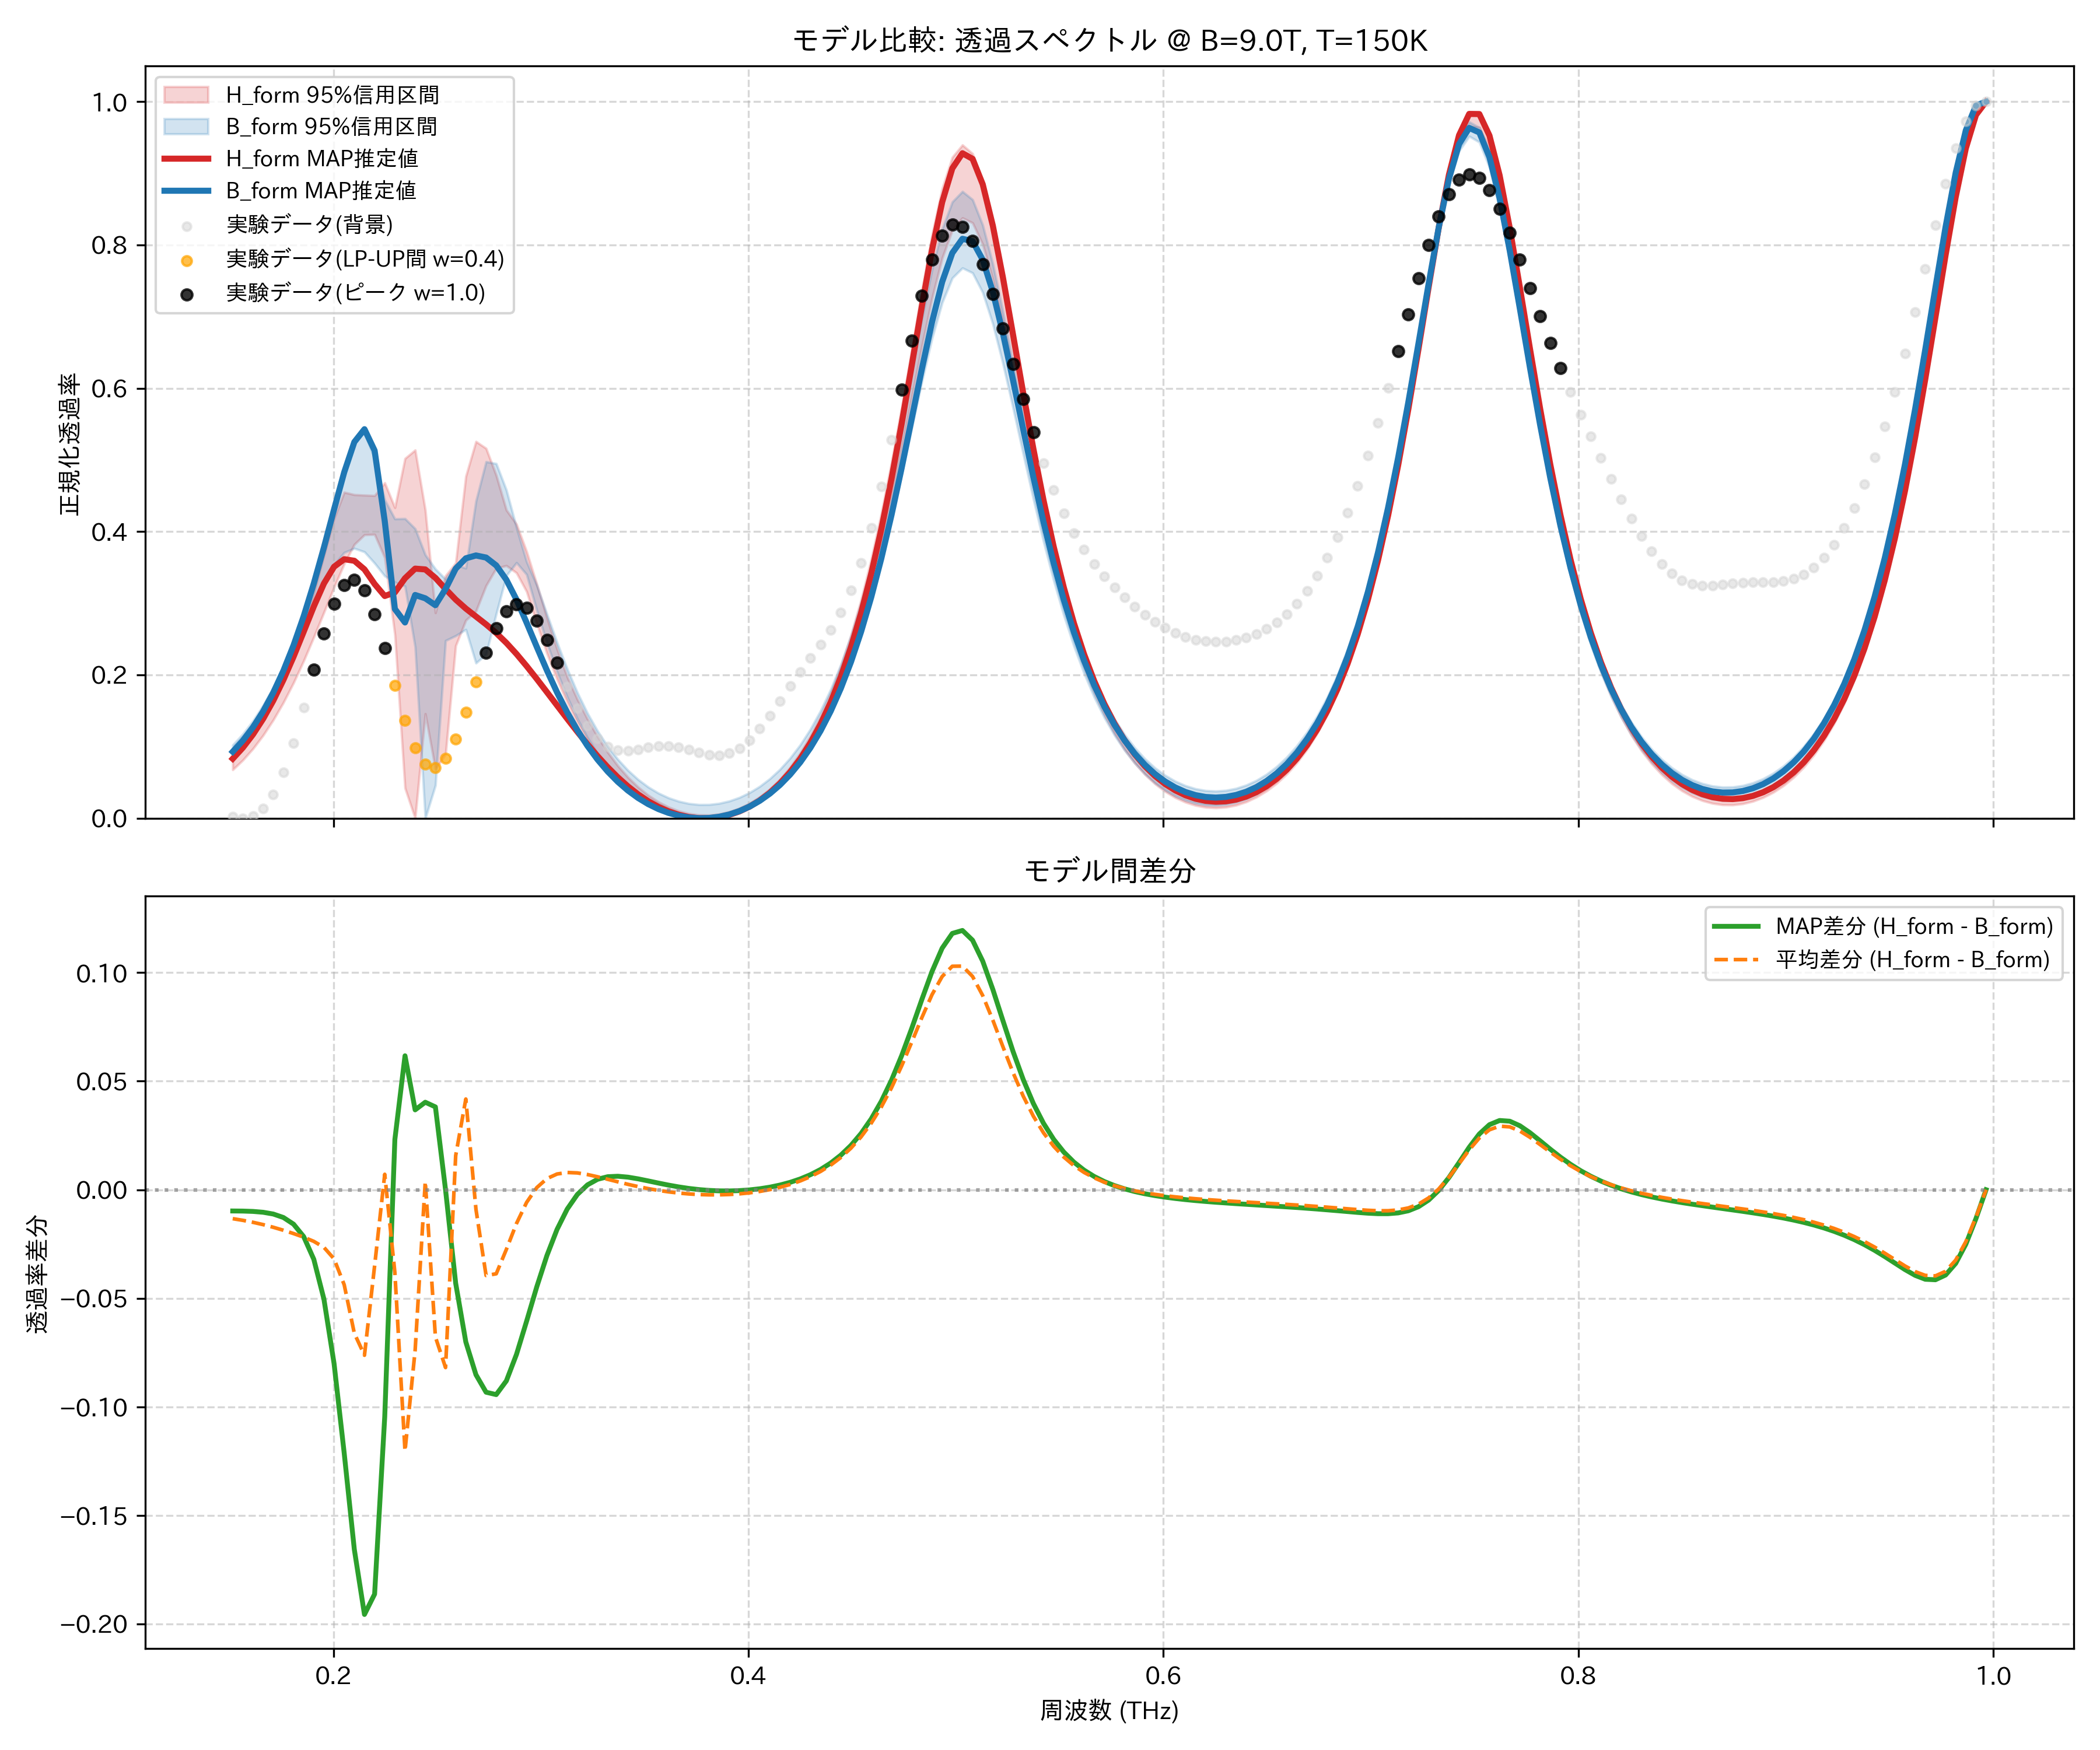

The data file committed next to this chart (first rows):
frequency_thz, H_form_mean, H_form_map, H_form_lower_95, H_form_upper_95, B_form_mean, B_form_map, B_form_lower_95, B_form_upper_95, observed_normalized
0.1514, 0.07297, 0.08302, 0.06769, 0.08056, 0.0863, 0.09281, 0.08236, 0.1021, 0.001767
0.1563, 0.0877, 0.09846, 0.0811, 0.09558, 0.1018, 0.1083, 0.09788, 0.1175, 0.0
0.1612, 0.1054, 0.1169, 0.09704, 0.1137, 0.1204, 0.1269, 0.1166, 0.1359, 0.002947
0.1661, 0.1265, 0.1387, 0.1157, 0.1352, 0.1426, 0.1491, 0.1388, 0.1575, 0.01327
0.171, 0.1513, 0.1641, 0.1371, 0.1605, 0.1686, 0.1752, 0.1651, 0.1824, 0.03323
0.1759, 0.1802, 0.193, 0.1615, 0.19, 0.1989, 0.2058, 0.1946, 0.2105, 0.06399
0.1808, 0.2135, 0.2253, 0.189, 0.2244, 0.2337, 0.2412, 0.2259, 0.2414, 0.1051
0.1856, 0.2513, 0.2602, 0.2196, 0.2667, 0.2731, 0.2818, 0.2597, 0.2775, 0.1543
0.1905, 0.2931, 0.2955, 0.2527, 0.3147, 0.3168, 0.3275, 0.2949, 0.3244, 0.2071
0.1954, 0.3372, 0.3275, 0.2873, 0.3667, 0.3638, 0.3779, 0.327, 0.3767, 0.2577
0.2003, 0.3796, 0.3509, 0.3224, 0.4182, 0.4114, 0.431, 0.3537, 0.4321, 0.2993
0.2052, 0.4112, 0.3614, 0.355, 0.4549, 0.4549, 0.4827, 0.3708, 0.4855, 0.3257
0.2101, 0.4196, 0.3593, 0.3821, 0.4515, 0.4857, 0.525, 0.3766, 0.5273, 0.3323
0.2149, 0.4144, 0.3473, 0.3956, 0.4508, 0.4906, 0.5429, 0.3717, 0.5378, 0.3177
0.2198, 0.4242, 0.3269, 0.3961, 0.4502, 0.4593, 0.5131, 0.3559, 0.5022, 0.2844
0.2247, 0.4162, 0.3101, 0.3636, 0.468, 0.4091, 0.4146, 0.3381, 0.4442, 0.2377
0.2296, 0.3499, 0.3151, 0.256, 0.4335, 0.388, 0.292, 0.3294, 0.4177, 0.1857
0.2345, 0.2694, 0.3349, 0.0421, 0.502, 0.3898, 0.2732, 0.3238, 0.4181, 0.1367
0.2394, 0.2811, 0.3483, 0.0, 0.5138, 0.355, 0.3115, 0.2388, 0.404, 0.09818
0.2443, 0.2664, 0.3472, 0.1458, 0.4301, 0.2626, 0.3069, 0.0, 0.3676, 0.07535
0.2491, 0.1896, 0.3354, 0.06859, 0.2867, 0.2574, 0.2972, 0.04603, 0.3478, 0.07053
0.254, 0.2192, 0.3198, 0.08929, 0.3384, 0.3011, 0.3199, 0.2478, 0.3336, 0.08322
0.2589, 0.3059, 0.3051, 0.2407, 0.3562, 0.2902, 0.3482, 0.2547, 0.3536, 0.1106
0.2638, 0.3483, 0.2926, 0.2763, 0.4771, 0.3065, 0.3627, 0.2633, 0.349, 0.1481
0.2687, 0.3679, 0.2815, 0.2891, 0.5257, 0.3769, 0.3667, 0.2165, 0.4427, 0.1901
0.2736, 0.389, 0.2705, 0.3246, 0.5161, 0.4285, 0.3637, 0.2288, 0.4975, 0.2311
0.2785, 0.4035, 0.2584, 0.3488, 0.4785, 0.4422, 0.3528, 0.2852, 0.4949, 0.2653
0.2833, 0.3993, 0.2447, 0.3525, 0.4301, 0.4268, 0.3327, 0.3385, 0.458, 0.2887
0.2882, 0.3763, 0.2292, 0.3424, 0.4103, 0.3918, 0.3051, 0.3566, 0.4057, 0.2982
0.2931, 0.3412, 0.2123, 0.3163, 0.372, 0.3471, 0.2728, 0.3401, 0.3579, 0.2935
0.298, 0.3011, 0.1944, 0.2716, 0.3267, 0.3001, 0.2392, 0.2904, 0.3252, 0.2759
0.3029, 0.2605, 0.176, 0.2304, 0.2799, 0.2554, 0.2064, 0.2448, 0.2851, 0.2489
0.3078, 0.2219, 0.1574, 0.194, 0.2362, 0.2147, 0.1757, 0.2045, 0.2453, 0.2167
0.3127, 0.1866, 0.1389, 0.1619, 0.1973, 0.1786, 0.1478, 0.1693, 0.2085, 0.1837
0.3175, 0.155, 0.1208, 0.1339, 0.1661, 0.1472, 0.123, 0.1388, 0.1755, 0.1537
0.3224, 0.1271, 0.1033, 0.1096, 0.1384, 0.1201, 0.101, 0.1126, 0.1466, 0.1291
0.3273, 0.1028, 0.08665, 0.08854, 0.1137, 0.09684, 0.08185, 0.09026, 0.1216, 0.1112
0.3322, 0.08177, 0.07119, 0.07031, 0.09201, 0.07697, 0.06519, 0.07115, 0.1003, 0.1002
0.3371, 0.06373, 0.05705, 0.05467, 0.07313, 0.06012, 0.05084, 0.05496, 0.08214, 0.09499
0.342, 0.04842, 0.04438, 0.04139, 0.05708, 0.04594, 0.0386, 0.04132, 0.06683, 0.09428
0.3468, 0.03558, 0.03328, 0.03022, 0.04347, 0.03414, 0.02827, 0.02997, 0.05403, 0.09619
0.3517, 0.02498, 0.02377, 0.02101, 0.03211, 0.02447, 0.01972, 0.02068, 0.04351, 0.09887
0.3566, 0.01643, 0.01587, 0.01358, 0.02285, 0.01674, 0.01281, 0.01326, 0.03504, 0.1008
0.3615, 0.0098, 0.00957, 0.007844, 0.01558, 0.01078, 0.007441, 0.00756, 0.02847, 0.1009
0.3664, 0.00496, 0.004844, 0.003703, 0.01017, 0.006489, 0.003548, 0.003508, 0.02366, 0.09893
0.3713, 0.001829, 0.001678, 0.001102, 0.006541, 0.00377, 0.001077, 0.001006, 0.02053, 0.09545
0.3762, 0.0003539, 6.111726085518946e-05, 0.0, 0.004628, 0.002571, 0.0, 0.0, 0.01901, 0.0915
0.381, 0.0005125, 0.0, 0.0, 0.004404, 0.002868, 0.0003146, 0.0001662, 0.01907, 0.08848
0.3859, 0.002312, 0.001519, 0.001496, 0.005868, 0.004664, 0.00204, 0.00187, 0.02073, 0.08779
0.3908, 0.005792, 0.004667, 0.004717, 0.009052, 0.007993, 0.005222, 0.005086, 0.02401, 0.09061
0.3957, 0.01102, 0.009519, 0.00973, 0.01402, 0.01292, 0.00993, 0.009838, 0.02898, 0.09768
0.4006, 0.01811, 0.01618, 0.01663, 0.02088, 0.01953, 0.01626, 0.01618, 0.03573, 0.1092
0.4055, 0.02719, 0.02479, 0.02556, 0.02976, 0.02797, 0.02435, 0.02428, 0.04441, 0.1247
0.4104, 0.03845, 0.03554, 0.03665, 0.04085, 0.03839, 0.03436, 0.0343, 0.05518, 0.1433
0.4152, 0.05212, 0.04864, 0.04956, 0.05438, 0.051, 0.04649, 0.04646, 0.06826, 0.1636
0.4201, 0.06849, 0.06439, 0.06494, 0.07116, 0.06605, 0.06099, 0.06099, 0.08392, 0.1843
0.425, 0.0879, 0.08312, 0.08315, 0.0912, 0.08384, 0.07815, 0.07816, 0.1025, 0.2042
0.4299, 0.1107, 0.1052, 0.1045, 0.1147, 0.1047, 0.09832, 0.09834, 0.1244, 0.2233
0.4348, 0.1375, 0.1312, 0.1296, 0.1423, 0.1291, 0.1219, 0.1219, 0.1499, 0.2422
0.4397, 0.1687, 0.1617, 0.1586, 0.1745, 0.1574, 0.1494, 0.1492, 0.1798, 0.2627
... 114 more rows
